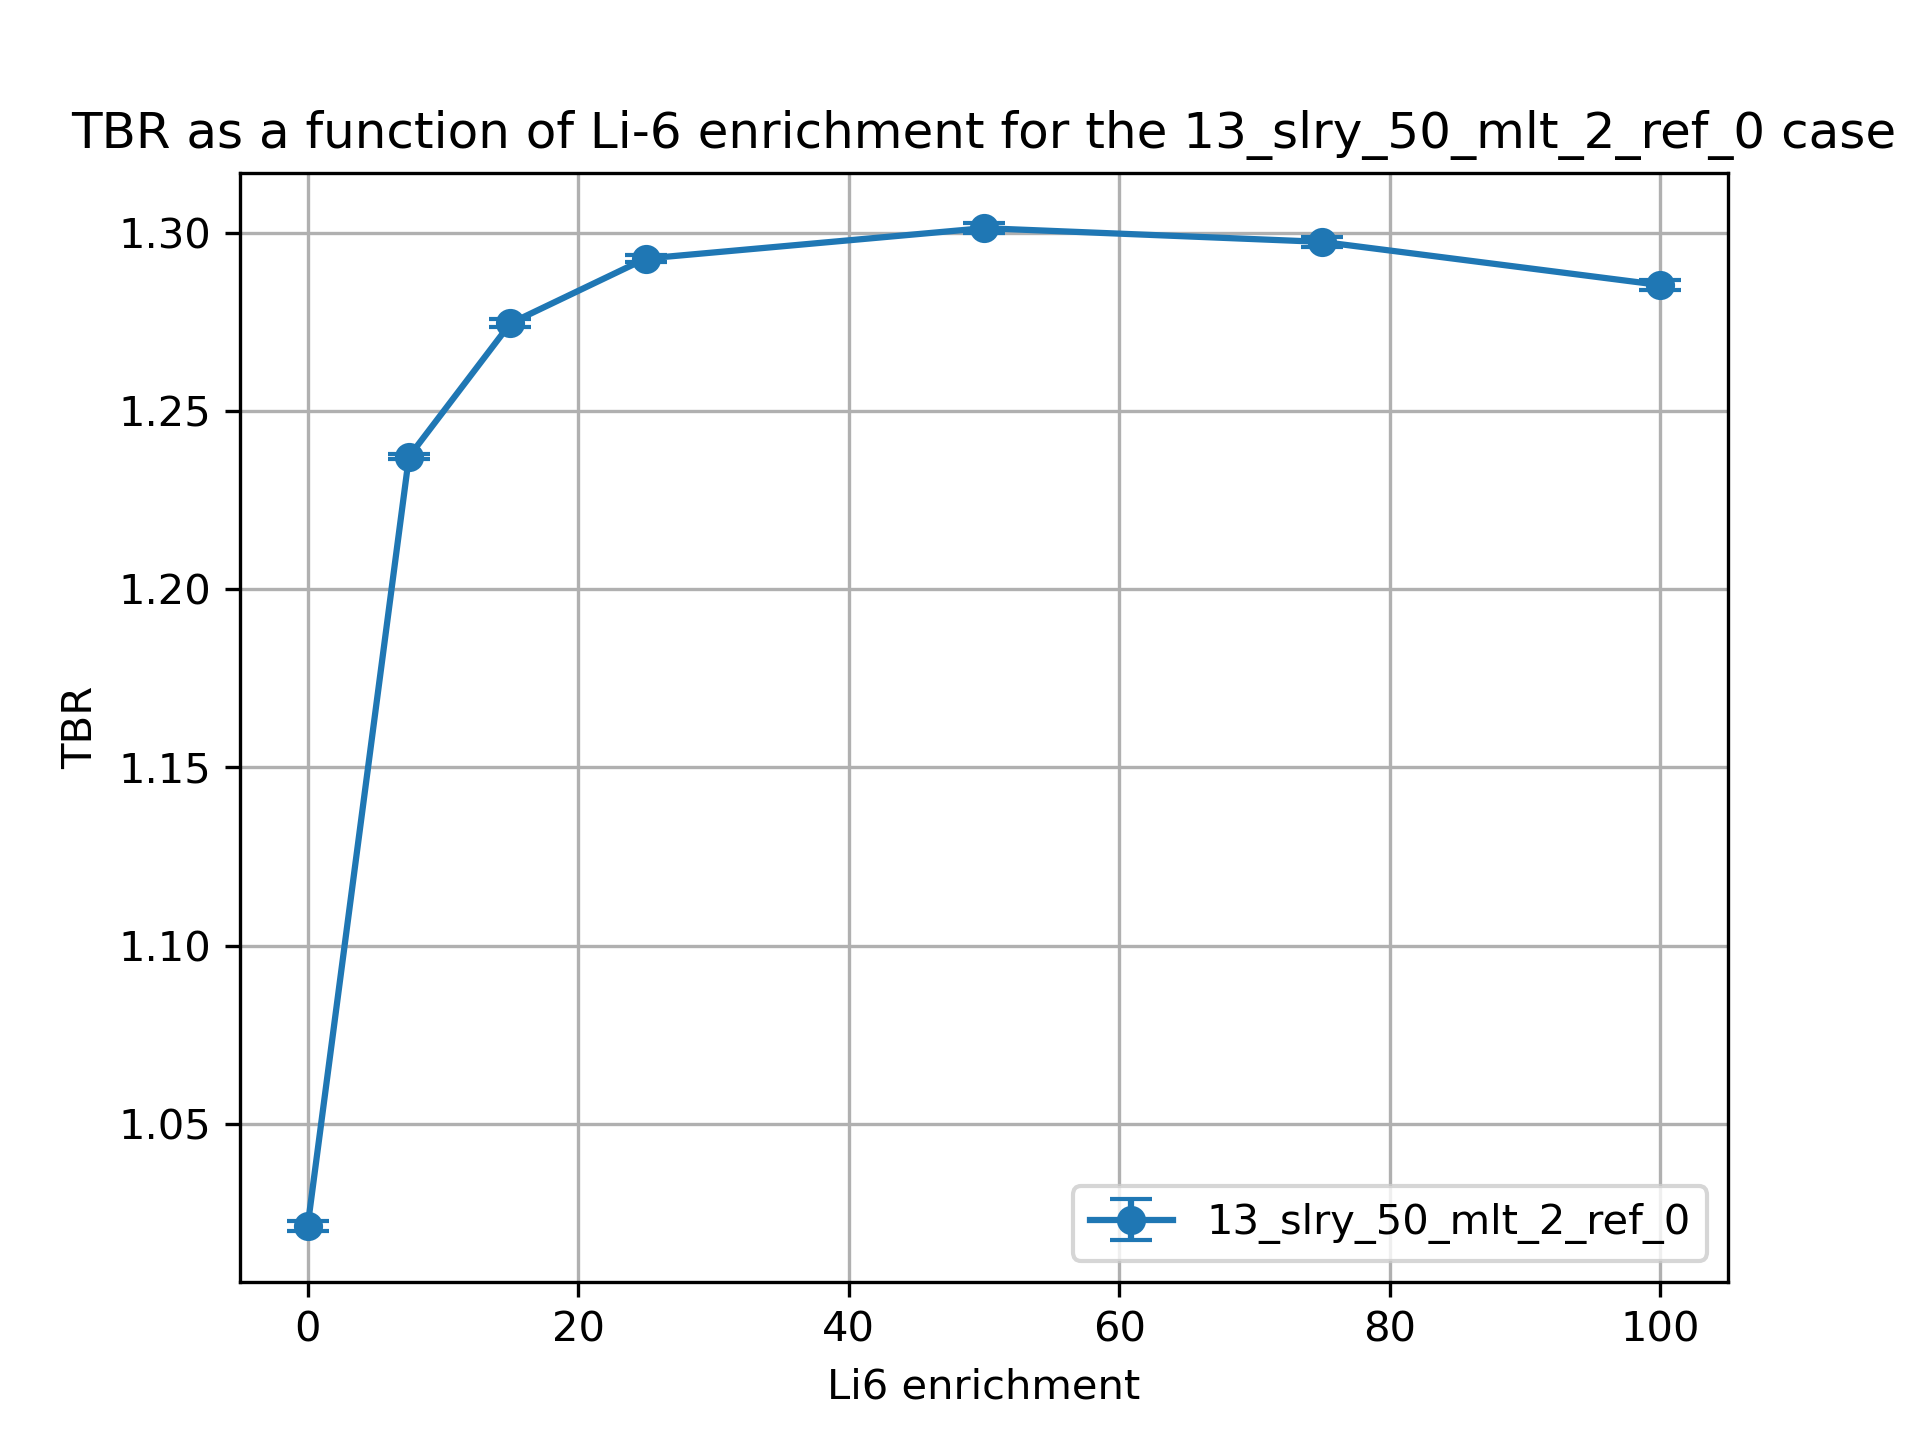

Data behind this chart, as committed beside it:
cell, nuclide, score, mean, std. dev., enrichment
10, Li6, (n,Xt), 0.9007, 0.001371, 0.01
10, Li7, (n,Xt), 0.0759, 0.0001623, 0.01
6, Li6, (n,Xt), 0.02362, 6.716712329184576e-05, 0.01
6, Li7, (n,Xt), 0.02112, 2.82316579907547e-05, 0.01
20, Li6, (n,Xt), 1.055, 0.0007292, 7.5
20, Li7, (n,Xt), 0.07029, 0.0001549, 7.5
17, Li6, (n,Xt), 0.09208, 0.0001398, 7.5
17, Li7, (n,Xt), 0.01968, 2.3636884615891795e-05, 7.5
30, Li6, (n,Xt), 1.07, 0.001069, 15.0
30, Li7, (n,Xt), 0.06472, 0.0001368, 15.0
27, Li6, (n,Xt), 0.122, 0.0002638, 15.0
27, Li7, (n,Xt), 0.01822, 2.171398525853105e-05, 15.0
37, Li7, (n,Xt), 0.01628, 1.872922066652264e-05, 25.0
37, Li6, (n,Xt), 0.1492, 0.0002828, 25.0
40, Li7, (n,Xt), 0.05735, 0.0001091, 25.0
40, Li6, (n,Xt), 1.07, 0.0009162, 25.0
50, Li6, (n,Xt), 1.055, 0.001335, 50.0
50, Li7, (n,Xt), 0.03941, 7.615865500386718e-05, 50.0
47, Li6, (n,Xt), 0.1951, 0.0003714, 50.0
47, Li7, (n,Xt), 0.0114, 1.1364095121212996e-05, 50.0
60, Li6, (n,Xt), 1.042, 0.001259, 75.0
60, Li7, (n,Xt), 0.02203, 4.577867314488027e-05, 75.0
57, Li6, (n,Xt), 0.2268, 0.0004279, 75.0
57, Li7, (n,Xt), 0.006493, 6.291479392720862e-06, 75.0
70, Li6, (n,Xt), 1.027, 0.001257, 99.99
70, Li7, (n,Xt), 0.005206, 9.505561298598016e-06, 99.99
67, Li6, (n,Xt), 0.2511, 0.0004678, 99.99
67, Li7, (n,Xt), 0.001563, 1.7169300436935483e-06, 99.99
